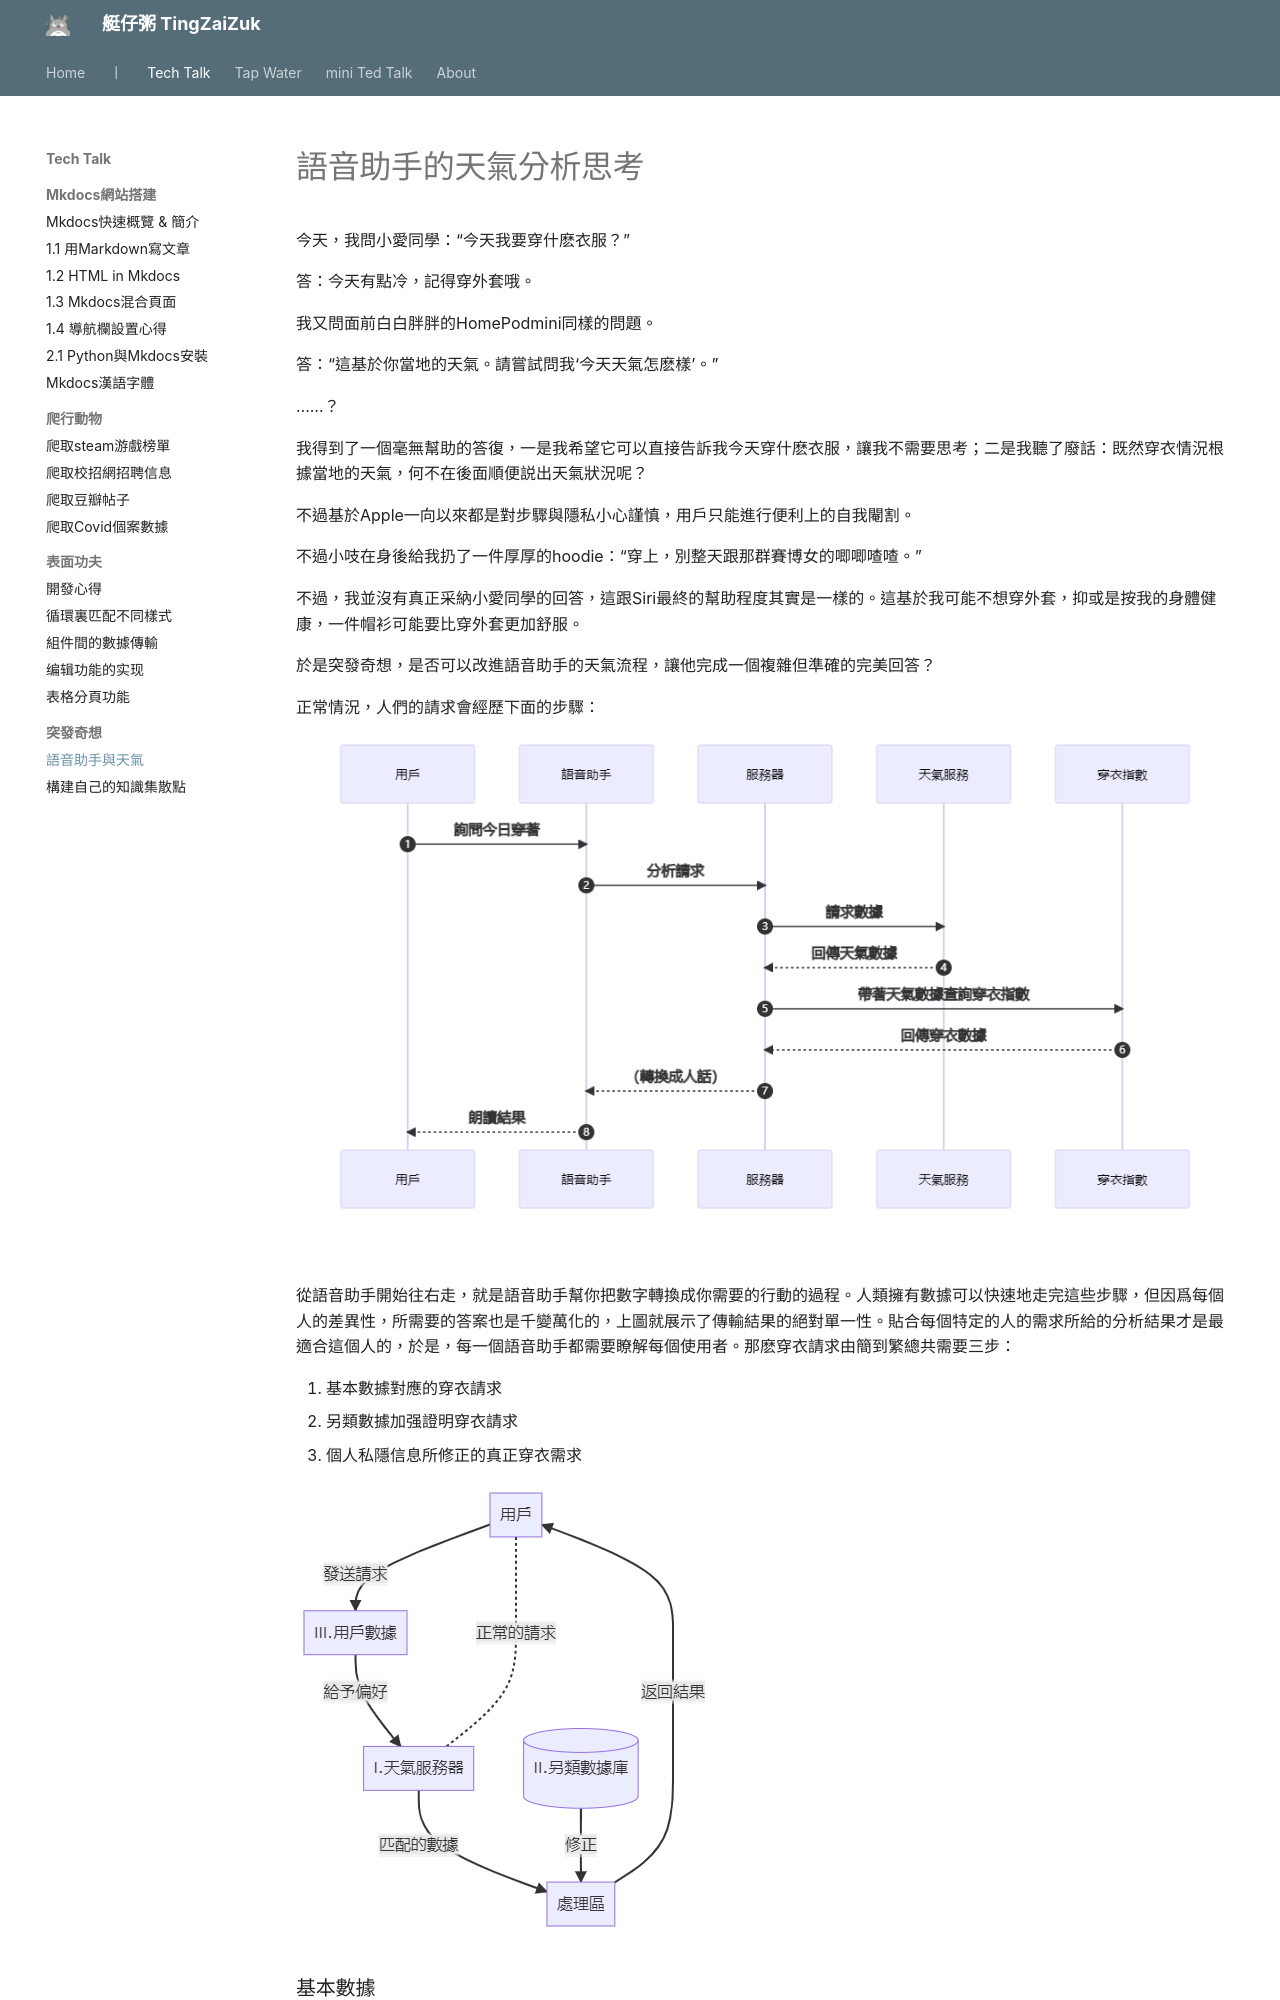

repository: herointene/herointene.github.io · page: tech/analytics-weather/index.html · generator: mkdocs

---
hide:
  -toc
---

# 語音助手的天氣分析思考

今天，我問小愛同學：“今天我要穿什麽衣服？”

答：今天有點冷，記得穿外套哦。

我又問面前白白胖胖的HomePodmini同樣的問題。

答：“這基於你當地的天氣。請嘗試問我‘今天天氣怎麽樣’。”

……？

我得到了一個毫無幫助的答復，一是我希望它可以直接告訴我今天穿什麽衣服，讓我不需要思考；二是我聽了廢話：既然穿衣情況根據當地的天氣，何不在後面順便説出天氣狀況呢？

不過基於Apple一向以來都是對步驟與隱私小心謹慎，用戶只能進行便利上的自我閹割。

不過小吱在身後給我扔了一件厚厚的hoodie：“穿上，別整天跟那群賽博女的唧唧喳喳。”

不過，我並沒有真正采納小愛同學的回答，這跟Siri最終的幫助程度其實是一樣的。這基於我可能不想穿外套，抑或是按我的身體健康，一件帽衫可能要比穿外套更加舒服。

於是突發奇想，是否可以改進語音助手的天氣流程，讓他完成一個複雜但準確的完美回答？

正常情況，人們的請求會經歷下面的步驟：

![](img/weather-seq.png)

<br>

從語音助手開始往右走，就是語音助手幫你把數字轉換成你需要的行動的過程。人類擁有數據可以快速地走完這些步驟，但因爲每個人的差異性，所需要的答案也是千變萬化的，上圖就展示了傳輸結果的絕對單一性。貼合每個特定的人的需求所給的分析結果才是最適合這個人的，於是，每一個語音助手都需要瞭解每個使用者。那麽穿衣請求由簡到繁總共需要三步：

1. 基本數據對應的穿衣請求
2. 另類數據加强證明穿衣請求
3. 個人私隱信息所修正的真正穿衣需求

![](img/weather-flow.png)
